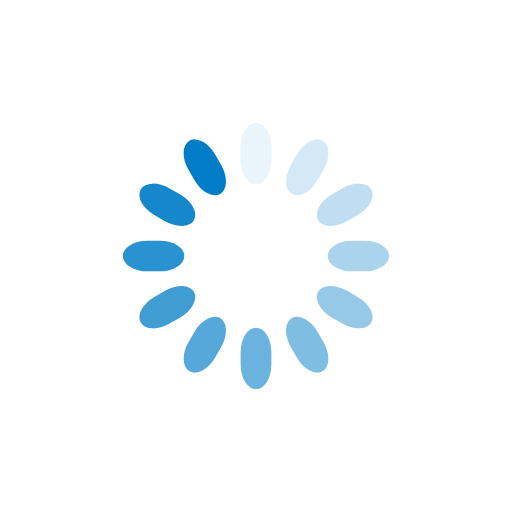
t = 0.00 s
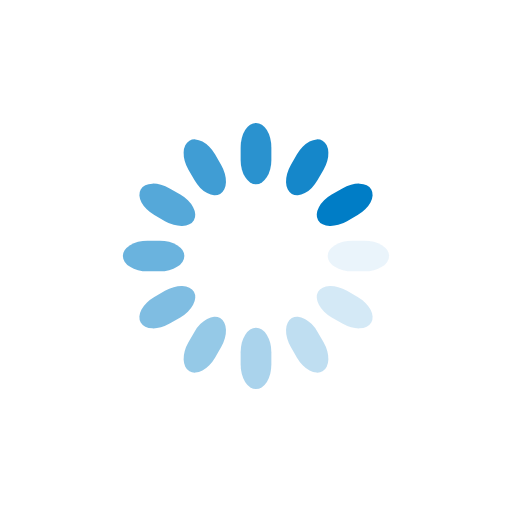
t = 0.25 s
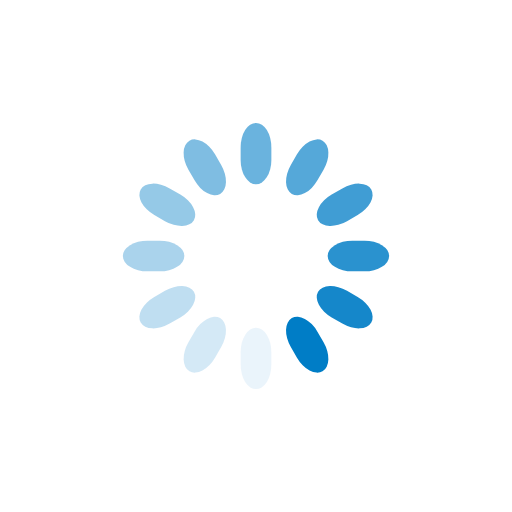
t = 0.50 s
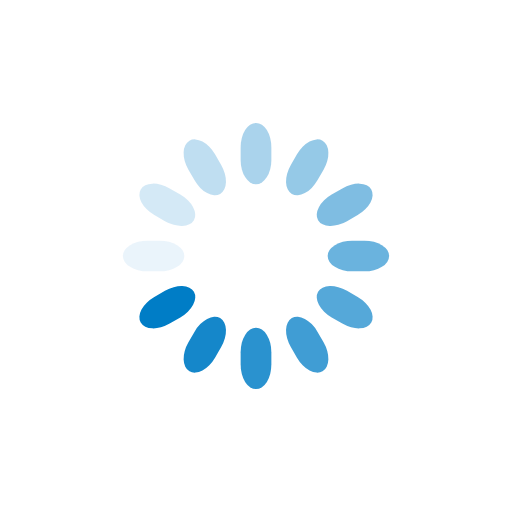
t = 0.75 s

The animated SVG that drew these frames (rendered in a browser with its animation timeline set to each time). Animation: 12 SMIL elements (animate=12); one cycle of 1.00 s, repeats indefinitely.

<svg class="lds-spinner" width="200px"  height="200px"  xmlns="http://www.w3.org/2000/svg" xmlns:xlink="http://www.w3.org/1999/xlink" viewBox="0 0 100 100" preserveAspectRatio="xMidYMid" style="background: none;"><g transform="rotate(0 50 50)">
  <rect x="47" y="24" rx="9.4" ry="4.8" width="6" height="12" fill="#007DC6">
    <animate attributeName="opacity" values="1;0" times="0;1" dur="1s" begin="-0.9166666666666666s" repeatCount="indefinite"></animate>
  </rect>
</g><g transform="rotate(30 50 50)">
  <rect x="47" y="24" rx="9.4" ry="4.8" width="6" height="12" fill="#007DC6">
    <animate attributeName="opacity" values="1;0" times="0;1" dur="1s" begin="-0.8333333333333334s" repeatCount="indefinite"></animate>
  </rect>
</g><g transform="rotate(60 50 50)">
  <rect x="47" y="24" rx="9.4" ry="4.8" width="6" height="12" fill="#007DC6">
    <animate attributeName="opacity" values="1;0" times="0;1" dur="1s" begin="-0.75s" repeatCount="indefinite"></animate>
  </rect>
</g><g transform="rotate(90 50 50)">
  <rect x="47" y="24" rx="9.4" ry="4.8" width="6" height="12" fill="#007DC6">
    <animate attributeName="opacity" values="1;0" times="0;1" dur="1s" begin="-0.6666666666666666s" repeatCount="indefinite"></animate>
  </rect>
</g><g transform="rotate(120 50 50)">
  <rect x="47" y="24" rx="9.4" ry="4.8" width="6" height="12" fill="#007DC6">
    <animate attributeName="opacity" values="1;0" times="0;1" dur="1s" begin="-0.5833333333333334s" repeatCount="indefinite"></animate>
  </rect>
</g><g transform="rotate(150 50 50)">
  <rect x="47" y="24" rx="9.4" ry="4.8" width="6" height="12" fill="#007DC6">
    <animate attributeName="opacity" values="1;0" times="0;1" dur="1s" begin="-0.5s" repeatCount="indefinite"></animate>
  </rect>
</g><g transform="rotate(180 50 50)">
  <rect x="47" y="24" rx="9.4" ry="4.8" width="6" height="12" fill="#007DC6">
    <animate attributeName="opacity" values="1;0" times="0;1" dur="1s" begin="-0.4166666666666667s" repeatCount="indefinite"></animate>
  </rect>
</g><g transform="rotate(210 50 50)">
  <rect x="47" y="24" rx="9.4" ry="4.8" width="6" height="12" fill="#007DC6">
    <animate attributeName="opacity" values="1;0" times="0;1" dur="1s" begin="-0.3333333333333333s" repeatCount="indefinite"></animate>
  </rect>
</g><g transform="rotate(240 50 50)">
  <rect x="47" y="24" rx="9.4" ry="4.8" width="6" height="12" fill="#007DC6">
    <animate attributeName="opacity" values="1;0" times="0;1" dur="1s" begin="-0.25s" repeatCount="indefinite"></animate>
  </rect>
</g><g transform="rotate(270 50 50)">
  <rect x="47" y="24" rx="9.4" ry="4.8" width="6" height="12" fill="#007DC6">
    <animate attributeName="opacity" values="1;0" times="0;1" dur="1s" begin="-0.16666666666666666s" repeatCount="indefinite"></animate>
  </rect>
</g><g transform="rotate(300 50 50)">
  <rect x="47" y="24" rx="9.4" ry="4.8" width="6" height="12" fill="#007DC6">
    <animate attributeName="opacity" values="1;0" times="0;1" dur="1s" begin="-0.08333333333333333s" repeatCount="indefinite"></animate>
  </rect>
</g><g transform="rotate(330 50 50)">
  <rect x="47" y="24" rx="9.4" ry="4.8" width="6" height="12" fill="#007DC6">
    <animate attributeName="opacity" values="1;0" times="0;1" dur="1s" begin="0s" repeatCount="indefinite"></animate>
  </rect>
</g></svg>
